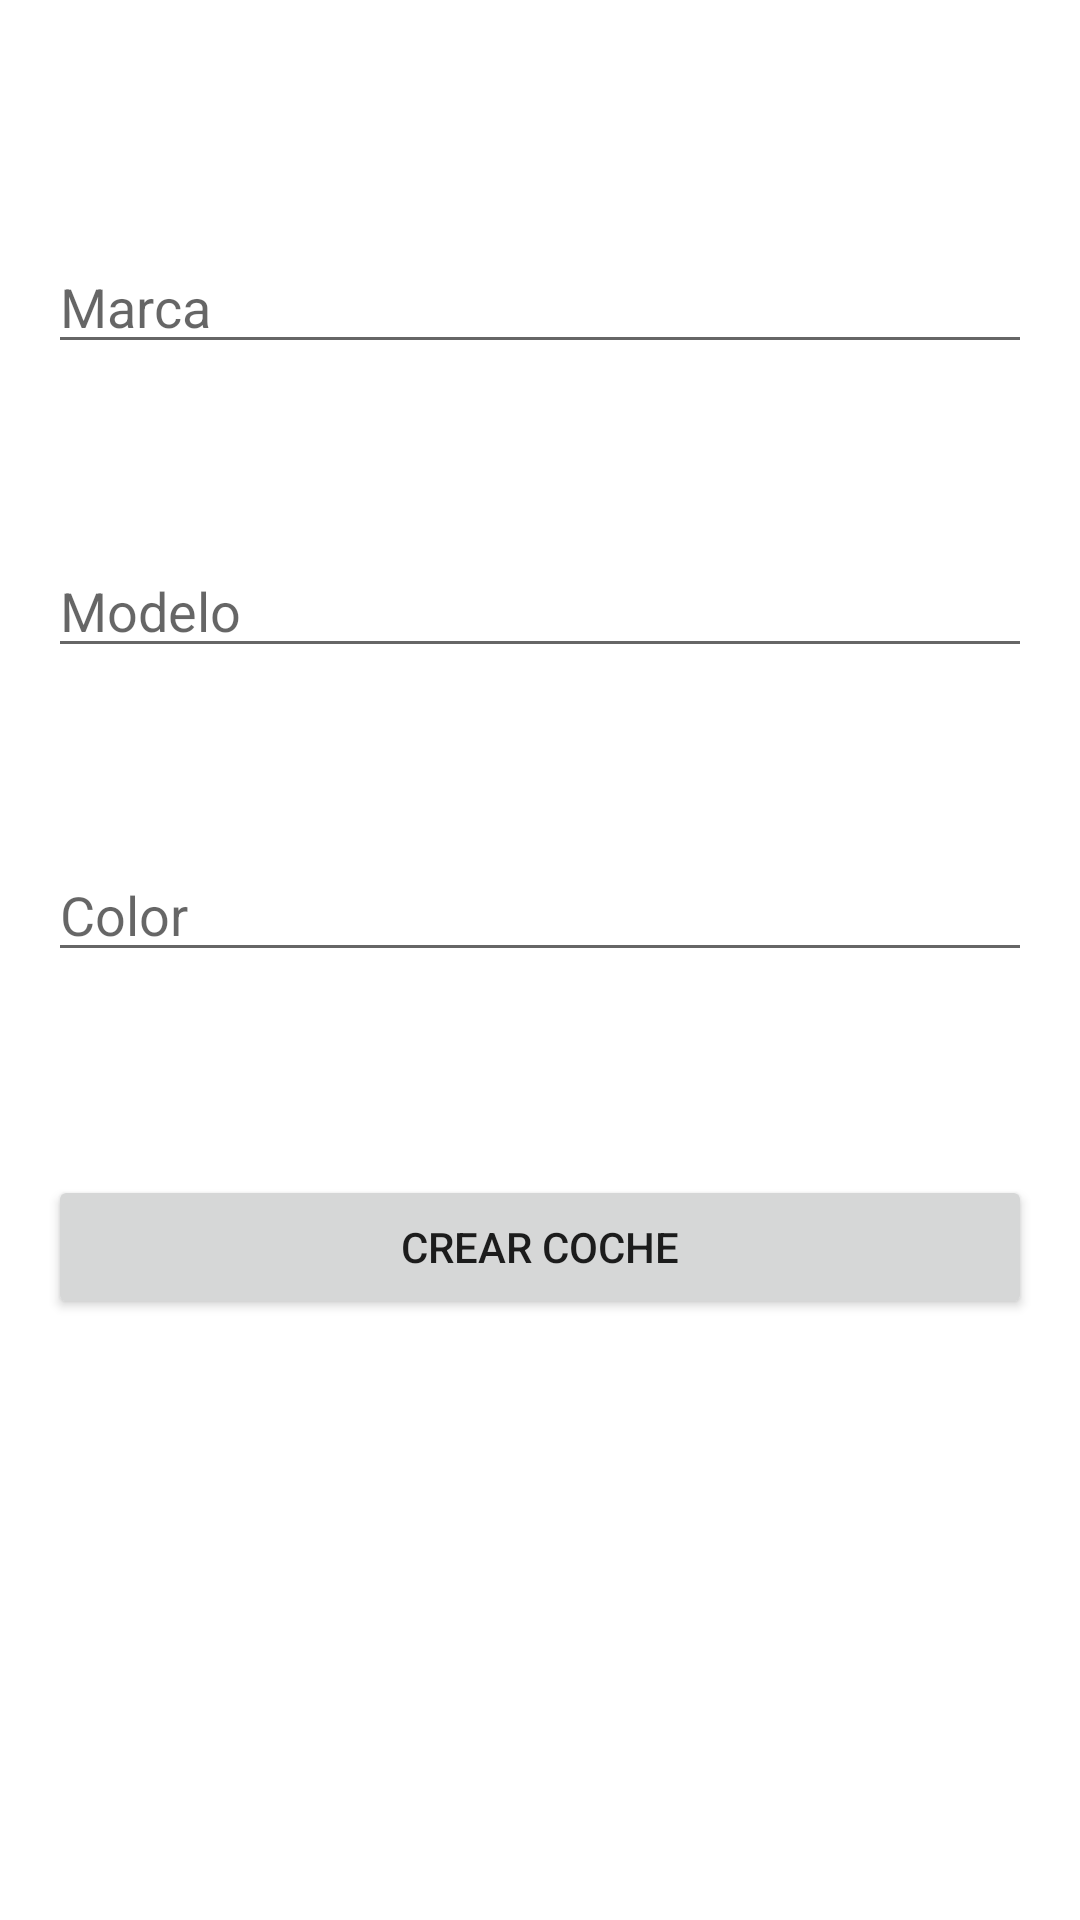

Reconstruct the res/layout file that produces this screen, plus the resources it refers to.
<!-- AndroidManifest.xml: application theme Theme.03_Ejercicio2Devolver -->
<!-- res/layout/activity_crear_coche.xml -->
<?xml version="1.0" encoding="utf-8"?>
<androidx.constraintlayout.widget.ConstraintLayout xmlns:android="http://schemas.android.com/apk/res/android"
    xmlns:app="http://schemas.android.com/apk/res-auto"
    xmlns:tools="http://schemas.android.com/tools"
    android:layout_width="match_parent"
    android:layout_height="match_parent"
    tools:context=".CrearCoche">

    <EditText
        android:id="@+id/txtMarcaCrearCoche"
        android:layout_width="0dp"
        android:layout_height="wrap_content"
        android:layout_marginStart="16dp"
        android:layout_marginTop="80dp"
        android:layout_marginEnd="16dp"
        android:ems="10"
        android:hint="Marca"
        android:inputType="textPersonName"
        app:layout_constraintEnd_toEndOf="parent"
        app:layout_constraintHorizontal_bias="0.497"
        app:layout_constraintStart_toStartOf="parent"
        app:layout_constraintTop_toTopOf="parent" />

    <EditText
        android:id="@+id/txtModeloCrearCoche"
        android:layout_width="0dp"
        android:layout_height="wrap_content"
        android:layout_marginStart="16dp"
        android:layout_marginTop="60dp"
        android:layout_marginEnd="16dp"
        android:ems="10"
        android:hint="Modelo"
        android:inputType="textPersonName"
        app:layout_constraintEnd_toEndOf="parent"
        app:layout_constraintHorizontal_bias="0.497"
        app:layout_constraintStart_toStartOf="parent"
        app:layout_constraintTop_toBottomOf="@+id/txtMarcaCrearCoche" />

    <EditText
        android:id="@+id/txtColorCrearCoche"
        android:layout_width="0dp"
        android:layout_height="wrap_content"
        android:layout_marginStart="16dp"
        android:layout_marginTop="60dp"
        android:layout_marginEnd="16dp"
        android:ems="10"
        android:hint="Color"
        android:inputType="textPersonName"
        app:layout_constraintEnd_toEndOf="parent"
        app:layout_constraintStart_toStartOf="parent"
        app:layout_constraintTop_toBottomOf="@+id/txtModeloCrearCoche" />

    <Button
        android:id="@+id/btnCrearCrearCoche"
        android:layout_width="0dp"
        android:layout_height="wrap_content"
        android:layout_marginStart="16dp"
        android:layout_marginTop="60dp"
        android:layout_marginEnd="16dp"
        android:text="CREAR COCHE"
        app:layout_constraintBottom_toBottomOf="parent"
        app:layout_constraintEnd_toEndOf="parent"
        app:layout_constraintHorizontal_bias="0.498"
        app:layout_constraintStart_toStartOf="parent"
        app:layout_constraintTop_toBottomOf="@+id/txtColorCrearCoche"
        app:layout_constraintVertical_bias="0.037" />
</androidx.constraintlayout.widget.ConstraintLayout>
<!-- resources referenced by this layout -->
<resources>
  <style name="Theme.03_Ejercicio2Devolver" parent="Theme.MaterialComponents.DayNight.DarkActionBar">
          
          <item name="colorPrimary">@color/purple_500</item>
          <item name="colorPrimaryVariant">@color/purple_700</item>
          <item name="colorOnPrimary">@color/white</item>
          
          <item name="colorSecondary">@color/teal_200</item>
          <item name="colorSecondaryVariant">@color/teal_700</item>
          <item name="colorOnSecondary">@color/black</item>
          
          <item name="android:statusBarColor" tools:targetApi="l">?attr/colorPrimaryVariant</item>
          
      </style>
  <!-- not gathered from this repository: default colours our renderer supplied (Android Studio template values) -->
  <color name="purple_500">#FF6200EE</color>
  <color name="purple_700">#FF3700B3</color>
  <color name="teal_200">#FF03DAC5</color>
  <color name="teal_700">#FF018786</color>
  <color name="black">#FF000000</color>
  <color name="white">#FFFFFFFF</color>
</resources>
